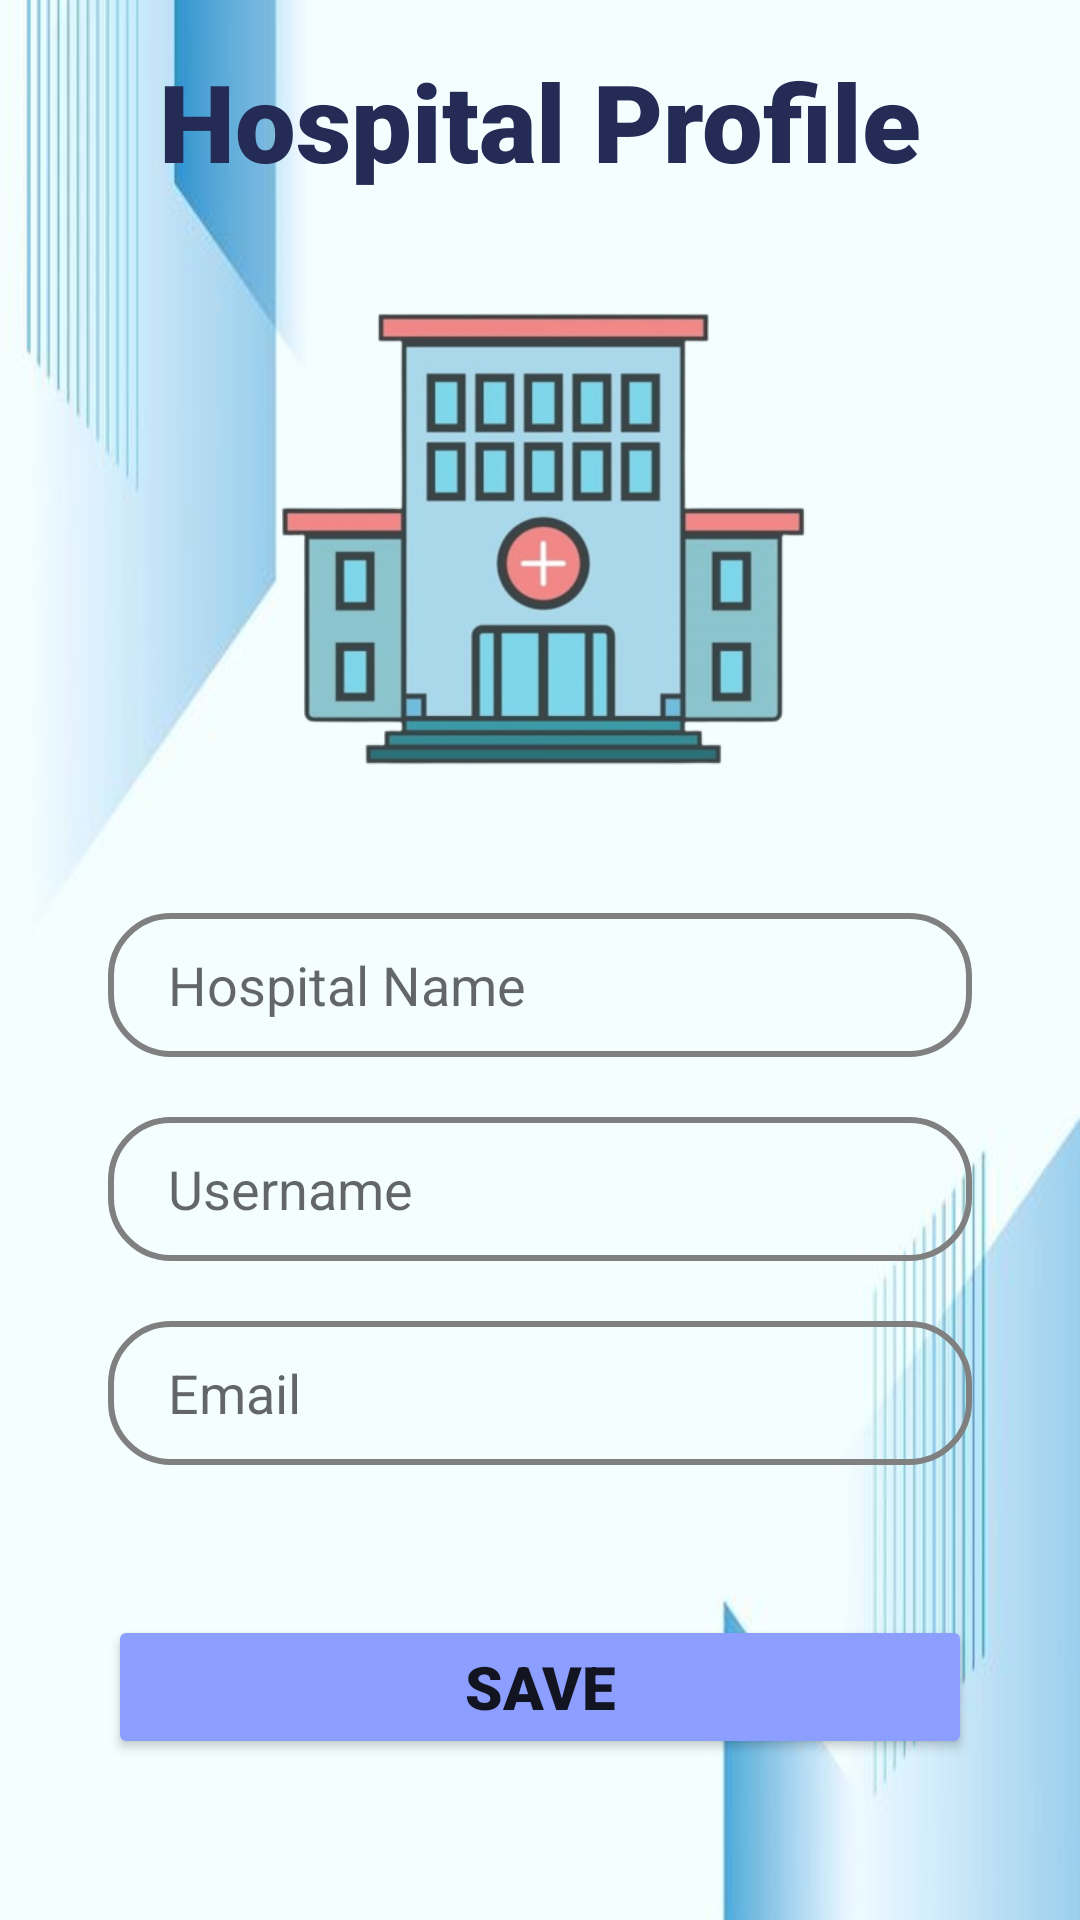

Android layout source for this screen:
<!-- AndroidManifest.xml: application theme Theme.IHeartProject -->
<!-- res/layout/activity_hospital_user_profile.xml -->
<?xml version="1.0" encoding="utf-8"?>
<androidx.constraintlayout.widget.ConstraintLayout xmlns:android="http://schemas.android.com/apk/res/android"
    xmlns:app="http://schemas.android.com/apk/res-auto"
    xmlns:tools="http://schemas.android.com/tools"
    android:layout_width="match_parent"
    android:layout_height="match_parent"
    android:background="@drawable/wallpaper5"
    tools:context=".HospitalUserProfileActivity">

    <TextView
        android:id="@+id/hospUserProfile"
        android:layout_width="wrap_content"
        android:layout_height="wrap_content"
        android:layout_marginStart="15dp"
        android:layout_marginTop="16dp"
        android:layout_marginEnd="15dp"
        android:fontFamily="sans-serif-black"
        android:text="Hospital Profile"
        android:textColor="#242B55"
        android:textSize="36sp"
        android:textStyle="bold"
        app:layout_constraintEnd_toEndOf="parent"
        app:layout_constraintHorizontal_bias="0.5"
        app:layout_constraintStart_toStartOf="parent"
        app:layout_constraintTop_toTopOf="parent" />

    <ImageView
        android:id="@+id/hospitalDrawable"
        android:layout_width="350dp"
        android:layout_height="230dp"
        android:layout_marginStart="20dp"
        android:layout_marginEnd="20dp"
        android:contentDescription="@string/app_name"
        app:layout_constraintEnd_toEndOf="parent"
        app:layout_constraintHorizontal_bias="0.476"
        app:layout_constraintStart_toStartOf="parent"
        app:layout_constraintTop_toBottomOf="@+id/hospUserProfile"
        app:srcCompat="@drawable/healthcare_provider" />

    <EditText
        android:id="@+id/updateHospitalName"
        android:layout_width="0dp"
        android:layout_height="wrap_content"
        android:background="@drawable/edit_text_greybackground"
        android:hint="Hospital Name"
        android:importantForAutofill="no"
        android:inputType="textPersonName"
        android:minHeight="48dp"
        android:paddingLeft="20dp"
        android:paddingTop="10dp"
        android:paddingStart="20dp"
        android:paddingBottom="10dp"
        android:paddingEnd="20dp"
        android:layout_marginTop="10dp"
        app:layout_constraintEnd_toEndOf="parent"
        app:layout_constraintStart_toStartOf="parent"
        app:layout_constraintTop_toBottomOf="@+id/hospitalDrawable"
        app:layout_constraintWidth_percent=".8"
        tools:ignore="TextContrastCheck" />

    <EditText
        android:id="@+id/updateHospitalUserName"
        android:layout_width="0dp"
        android:layout_height="wrap_content"
        android:background="@drawable/edit_text_greybackground"
        android:hint="Username"
        android:importantForAutofill="no"
        android:inputType="textPersonName"
        android:minHeight="48dp"
        android:paddingLeft="20dp"
        android:paddingTop="10dp"
        android:paddingRight="20dp"
        android:paddingBottom="10dp"
        android:layout_marginTop="20dp"
        app:layout_constraintBottom_toBottomOf="parent"
        app:layout_constraintEnd_toEndOf="parent"
        app:layout_constraintStart_toStartOf="parent"
        app:layout_constraintTop_toBottomOf="@+id/updateHospitalName"
        app:layout_constraintVertical_bias="0.0"
        app:layout_constraintWidth_percent=".8"
        tools:ignore="TextContrastCheck" />

    <EditText
        android:id="@+id/updateEmail"
        android:layout_width="0dp"
        android:layout_height="wrap_content"
        android:background="@drawable/edit_text_greybackground"
        android:hint="Email"
        android:importantForAutofill="no"
        android:inputType="textEmailAddress"
        android:minHeight="48dp"
        android:paddingStart="20dp"
        android:paddingTop="10dp"
        android:paddingEnd="20dp"
        android:paddingBottom="10dp"
        android:layout_marginTop="20dp"
        app:layout_constraintBottom_toBottomOf="parent"
        app:layout_constraintEnd_toEndOf="parent"
        app:layout_constraintStart_toStartOf="parent"
        app:layout_constraintTop_toBottomOf="@+id/updateHospitalUserName"
        app:layout_constraintVertical_bias="0.0"
        app:layout_constraintWidth_percent=".8"
        tools:ignore="TextContrastCheck" />

    <Button
        android:id="@+id/saveButton"
        android:layout_width="0dp"
        android:layout_height="wrap_content"
        android:layout_marginTop="50dp"
        android:text="Save"
        android:textSize="20sp"
        android:backgroundTint="#8C9EFF"
        android:fontFamily="sans-serif-black"
        app:layout_constraintBottom_toBottomOf="parent"
        app:layout_constraintEnd_toEndOf="parent"
        app:layout_constraintStart_toStartOf="parent"
        app:layout_constraintTop_toBottomOf="@+id/updateEmail"
        app:layout_constraintVertical_bias="0.0"
        app:layout_constraintWidth_percent=".8" />

</androidx.constraintlayout.widget.ConstraintLayout>
<!-- resources referenced by this layout -->
<resources>
  <!-- drawable edit_text_greybackground (drawable) -->
  <?xml version="1.0" encoding="utf-8"?>
  <shape xmlns:android="http://schemas.android.com/apk/res/android">
  
      <corners android:radius="20dp" />
  
      <stroke android:width="2dp"
          android:color="#808080" />
  </shape>
  <!-- drawable healthcare_provider: png bitmap (drawable, 77588 bytes) -->
  <!-- drawable wallpaper5: jpg bitmap (drawable, 16114 bytes) -->
  <string name="app_name">IHeartProject</string>
  <style name="Theme.IHeartProject" parent="Theme.MaterialComponents.DayNight.DarkActionBar">
          
          <item name="colorPrimary">@color/purple_500</item>
          <item name="colorPrimaryVariant">@color/purple_700</item>
          <item name="colorOnPrimary">@color/white</item>
          
          <item name="colorSecondary">@color/teal_200</item>
          <item name="colorSecondaryVariant">@color/teal_700</item>
          <item name="colorOnSecondary">@color/black</item>
          
          <item name="android:statusBarColor" tools:targetApi="l">?attr/colorPrimaryVariant</item>
          
      </style>
  <color name="white">#FFFFFFFF</color>
  <color name="black">#FF000000</color>
  <!-- not gathered from this repository: default colours our renderer supplied (Android Studio template values) -->
  <color name="purple_500">#FF6200EE</color>
  <color name="purple_700">#FF3700B3</color>
  <color name="teal_200">#FF03DAC5</color>
  <color name="teal_700">#FF018786</color>
</resources>
